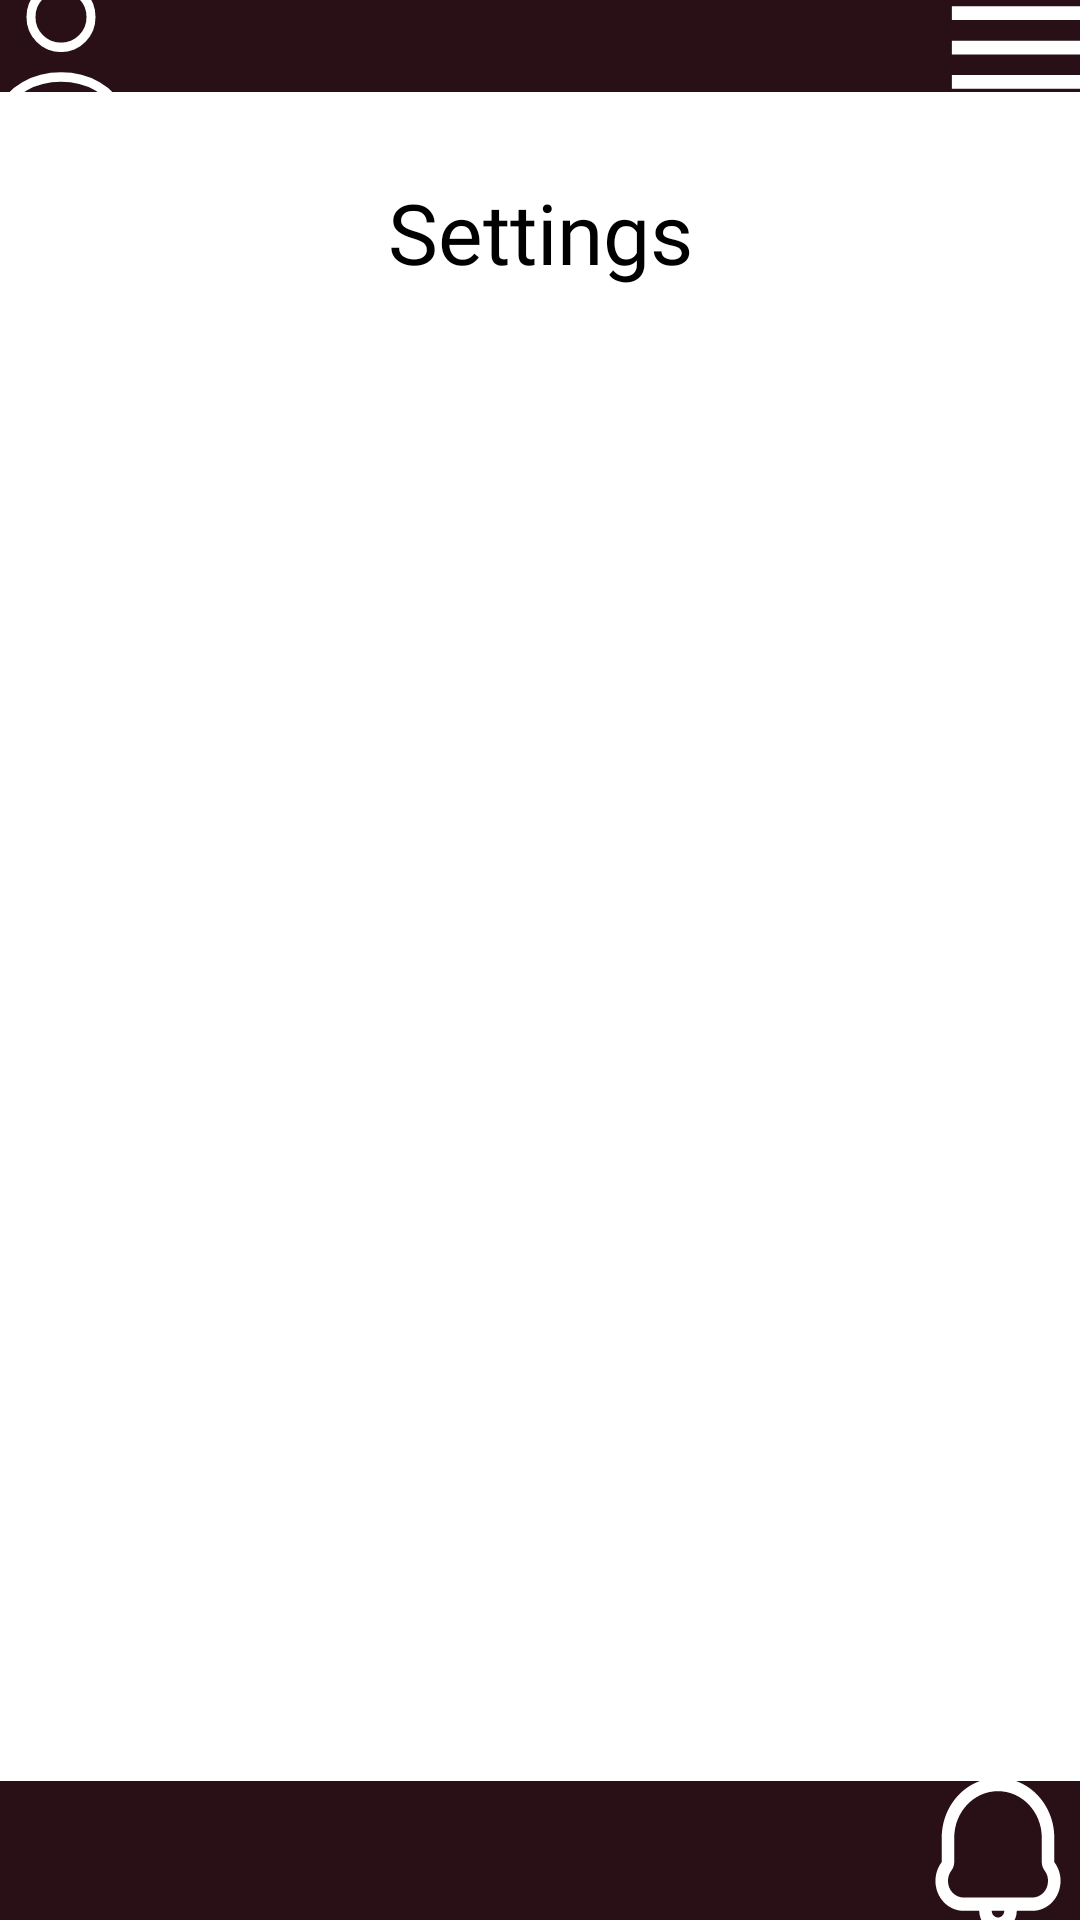

This screen was rendered from an Android layout file. Write that file and the resources it references.
<!-- AndroidManifest.xml: application theme Theme.FiftySix -->
<!-- res/layout/settings.xml -->
<?xml version="1.0" encoding="utf-8"?>
<androidx.constraintlayout.widget.ConstraintLayout xmlns:android="http://schemas.android.com/apk/res/android"
    xmlns:app="http://schemas.android.com/apk/res-auto"
    xmlns:tools="http://schemas.android.com/tools"
    android:id="@+id/home_page_organizer"
    android:layout_width="match_parent"
    android:layout_height="match_parent"
    android:background="#291017"
    android:weightSum="5">

    <androidx.constraintlayout.widget.ConstraintLayout
        android:id="@+id/settingsLinearLayout"
        android:layout_width="match_parent"
        android:layout_height="563dp"
        android:layout_marginBottom="15dp"
        android:layout_weight="4"
        android:background="#FFFFFF"
        android:orientation="vertical"
        app:layout_constraintBottom_toBottomOf="parent"
        app:layout_constraintTop_toTopOf="parent"
        app:layout_constraintVertical_bias="0.496"
        tools:layout_editor_absoluteX="0dp">

        <TextView
            android:layout_width="wrap_content"
            android:layout_height="wrap_content"
            android:layout_marginBottom="470dp"
            android:fontFamily="@font/inter"
            android:text="Settings"
            android:textSize="28sp"
            app:layout_constraintBottom_toBottomOf="parent"
            app:layout_constraintEnd_toEndOf="parent"
            app:layout_constraintStart_toStartOf="parent"
            app:layout_constraintTop_toTopOf="parent" />


        <androidx.constraintlayout.widget.ConstraintLayout
            android:layout_width="match_parent"
            android:layout_height="match_parent" >

            <Switch
                android:id="@+id/locationSwitch"
                android:layout_width="289dp"
                android:layout_height="58dp"
                android:layout_gravity="center_horizontal"
                android:background="@drawable/dark_round_button"
                android:padding="16dp"
                android:paddingLeft="15dp"
                android:text="Allow Location"
                android:textColor="@color/colorPrimaryLight"
                android:textSize="18sp"
                app:layout_constraintBottom_toBottomOf="parent"
                app:layout_constraintEnd_toEndOf="parent"
                app:layout_constraintStart_toStartOf="parent"
                app:layout_constraintTop_toTopOf="parent"
                app:layout_constraintVertical_bias="0.194" />
        </androidx.constraintlayout.widget.ConstraintLayout>

    </androidx.constraintlayout.widget.ConstraintLayout>
    <ImageButton
        android:id="@+id/buttonSettingsBack"
        android:layout_width="73dp"
        android:layout_height="81dp"
        android:layout_marginStart="15dp"
        android:layout_marginEnd="320dp"
        android:background="@drawable/transparent_background_button"
        android:scaleType="fitCenter"
        app:layout_constraintBottom_toBottomOf="parent"
        app:layout_constraintEnd_toEndOf="parent"
        app:layout_constraintStart_toStartOf="parent"
        app:layout_constraintTop_toBottomOf="@+id/settingsLinearLayout"
        app:srcCompat="@drawable/baseline_arrow_back_24" />


    <ImageButton
        android:id="@+id/buttonSettingsProfile"
        android:layout_width="60dp"
        android:layout_height="60dp"
        android:layout_marginEnd="320dp"
        android:background="@drawable/user__1_"
        app:layout_constraintBottom_toTopOf="@+id/settingsLinearLayout"
        app:layout_constraintEnd_toEndOf="parent"
        app:layout_constraintStart_toStartOf="parent"
        app:layout_constraintTop_toTopOf="parent"/>

    <ImageButton
        android:id="@+id/buttonSettingsEventSignUp"
        android:layout_width="73dp"
        android:layout_height="81dp"
        android:background="@drawable/transparent_background_button"
        app:layout_constraintBottom_toBottomOf="parent"
        app:layout_constraintEnd_toEndOf="parent"
        app:layout_constraintStart_toStartOf="parent"
        app:layout_constraintTop_toBottomOf="@+id/settingsLinearLayout"
        app:srcCompat="@drawable/icons8_qr_50" />

    <ImageButton
        android:id="@+id/buttonSettingsNotificationBell"
        android:layout_width="70dp"
        android:layout_height="72dp"
        android:layout_marginStart="320dp"
        android:layout_marginEnd="15dp"
        android:background="@drawable/notification_bell__1_"
        app:layout_constraintBottom_toBottomOf="parent"
        app:layout_constraintEnd_toEndOf="parent"
        app:layout_constraintStart_toStartOf="parent"
        app:layout_constraintTop_toBottomOf="@+id/settingsLinearLayout" />

    <Spinner
        android:id="@+id/menuButtonSettings"
        android:layout_width="61dp"
        android:layout_height="55dp"
        android:layout_marginStart="320dp"
        android:background="@drawable/baseline_menu_24"
        app:layout_constraintBottom_toTopOf="@+id/settingsLinearLayout"
        app:layout_constraintEnd_toEndOf="parent"
        app:layout_constraintStart_toStartOf="parent"
        app:layout_constraintTop_toTopOf="parent" />

</androidx.constraintlayout.widget.ConstraintLayout>
<!-- resources referenced by this layout -->
<resources>
  <!-- drawable baseline_menu_24 (drawable) -->
  <vector android:height="56dp" android:tint="#FFFFFF"
      android:viewportHeight="24" android:viewportWidth="24"
      android:width="56dp" xmlns:android="http://schemas.android.com/apk/res/android">
      <path android:fillColor="@android:color/white" android:pathData="M3,18h18v-2L3,16v2zM3,13h18v-2L3,11v2zM3,6v2h18L21,6L3,6z"/>
  </vector>
  <!-- drawable notification_bell__1_ (drawable) -->
  <vector xmlns:android="http://schemas.android.com/apk/res/android"
      android:width="413dp"
      android:height="444dp"
      android:viewportWidth="413"
      android:viewportHeight="444">
    <path
        android:pathData="M237.36,76.51C230.76,65.36 219.4,58 206.5,58C193.6,58 182.24,65.36 175.64,76.51C129.52,91.35 95.8,138.63 95.8,194.67V244.84C88.11,255.4 83.5,268.85 83.5,283.5C83.5,317.47 108.28,345 138.85,345L169.6,345C169.6,355.87 173.49,366.3 180.41,373.99C187.33,381.68 196.71,386 206.5,386C216.29,386 225.67,381.68 232.59,373.99C239.51,366.3 243.4,355.87 243.4,345L274.15,345C304.72,345 329.5,317.47 329.5,283.5C329.5,268.85 324.89,255.4 317.2,244.84V194.67C317.2,138.63 283.48,91.35 237.36,76.51ZM120.4,244.84C120.4,251.1 118.47,257.17 114.92,262.04C110.64,267.91 108.1,275.34 108.1,283.5C108.1,302.37 121.87,317.67 138.85,317.67H274.15C291.13,317.67 304.9,302.37 304.9,283.5C304.9,275.34 302.36,267.91 298.08,262.04C294.53,257.17 292.6,251.1 292.6,244.84V194.67C292.6,141.83 254.05,99 206.5,99C158.95,99 120.4,141.83 120.4,194.67V244.84ZM197.8,354.66C195.5,352.1 194.2,348.63 194.2,345H218.8C218.8,348.63 217.5,352.1 215.2,354.66C212.89,357.23 209.76,358.67 206.5,358.67C203.24,358.67 200.11,357.23 197.8,354.66Z"
        android:fillColor="#ffffff"
        android:fillType="evenOdd"/>
  </vector>
  <!-- drawable user__1_ (drawable) -->
  <vector xmlns:android="http://schemas.android.com/apk/res/android"
      android:width="40dp"
      android:height="38dp"
      android:viewportWidth="40"
      android:viewportHeight="38">
    <path
        android:pathData="M32.879,32.375C32.119,30.354 30.445,28.569 28.117,27.296C25.788,26.023 22.935,25.333 20,25.333C17.065,25.333 14.212,26.023 11.883,27.296C9.554,28.569 7.88,30.354 7.121,32.375"
        android:strokeWidth="2"
        android:fillColor="#00000000"
        android:strokeColor="#ffffff"
        android:strokeLineCap="round"/>
    <path
        android:pathData="M13.334,12.667a6.667,6.333 0,1 0,13.333 0a6.667,6.333 0,1 0,-13.333 0z"
        android:strokeWidth="2"
        android:fillColor="#00000000"
        android:strokeColor="#ffffff"
        android:strokeLineCap="round"/>
  </vector>
</resources>
